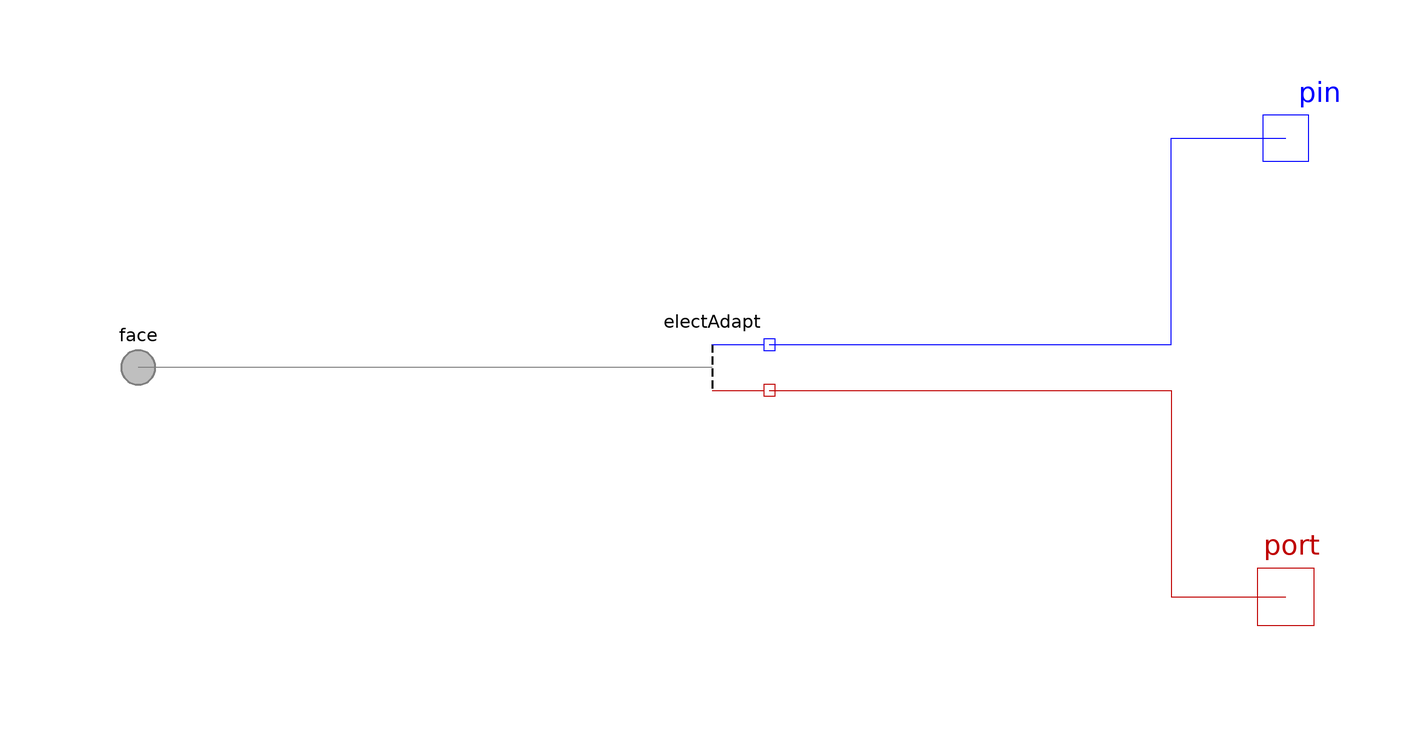

Above is the diagram view of the following Modelica model: its components placed by their Placement annotations and its connect equations drawn as lines.

model 'AdaptBuse-'
      "<html>Electrical adapter between <a href=\"modelica://FCSys\">FCSys</a> and <a href=\"modelica://Modelica\">Modelica</a> with bus connector</html>"
      import FCSys.BaseClasses.Axis;
      extends FCSys.BaseClasses.Icons.Names.Top3;

      parameter FCSys.BaseClasses.Axis axis=Axis.x "Axis normal to the face";

      FCSys.Connectors.FaceBus face
        "Connector for material, linear momentum, and entropy" annotation (
          Placement(transformation(extent={{-110,-10},{-90,10}}),
            iconTransformation(extent={{-110,-10},{-90,10}})));
      Modelica.Electrical.Analog.Interfaces.NegativePin pin
        "Modelica electrical pin" annotation (Placement(transformation(extent={
                {90,30},{110,50}}),iconTransformation(extent={{90,30},{110,50}})));
      Modelica.Thermal.HeatTransfer.Interfaces.HeatPort_b port
        "Modelica heat port" annotation (Placement(transformation(extent={{90,-50},
                {110,-30}}), iconTransformation(extent={{90,-50},{110,-30}})));
      FCSys.BCs.Adapters.'Adapte-' electAdapt
        annotation (Placement(transformation(extent={{-10,-10},{10,10}})));

    equation
      connect(electAdapt.face.material, face.'e-'.material) annotation (Line(
          points={{-10,6.10623e-16},{-54,6.10623e-16},{-54,5.55112e-16},{-100,
              5.55112e-16}},
          color={0,0,0},
          smooth=Smooth.None));

      connect(electAdapt.face.thermal, face.'e-'.thermal) annotation (Line(
          points={{-10,6.10623e-16},{-54,6.10623e-16},{-54,5.55112e-16},{-100,
              5.55112e-16}},
          color={127,127,127},
          smooth=Smooth.None));

      connect(electAdapt.pin, pin) annotation (Line(
          points={{10,4},{80,4},{80,40},{100,40}},
          color={0,0,255},
          smooth=Smooth.None));
      connect(electAdapt.port, port) annotation (Line(
          points={{10,-4},{80,-4},{80,-40},{100,-40}},
          color={191,0,0},
          smooth=Smooth.None));

      annotation (Diagram(graphics), Icon(graphics={Line(
                  points={{0,40},{0,-40}},
                  color={0,0,0},
                  smooth=Smooth.None,
                  pattern=LinePattern.Dash,
                  thickness=0.5),Line(
                  points={{0,0},{-100,0}},
                  color={127,127,127},
                  smooth=Smooth.None,
                  thickness=0.5),Line(
                  points={{0,40},{100,40}},
                  color={0,0,255},
                  smooth=Smooth.None),Line(
                  points={{0,-40},{100,-40}},
                  color={191,0,0},
                  smooth=Smooth.None)}));
    end 'AdaptBuse-';